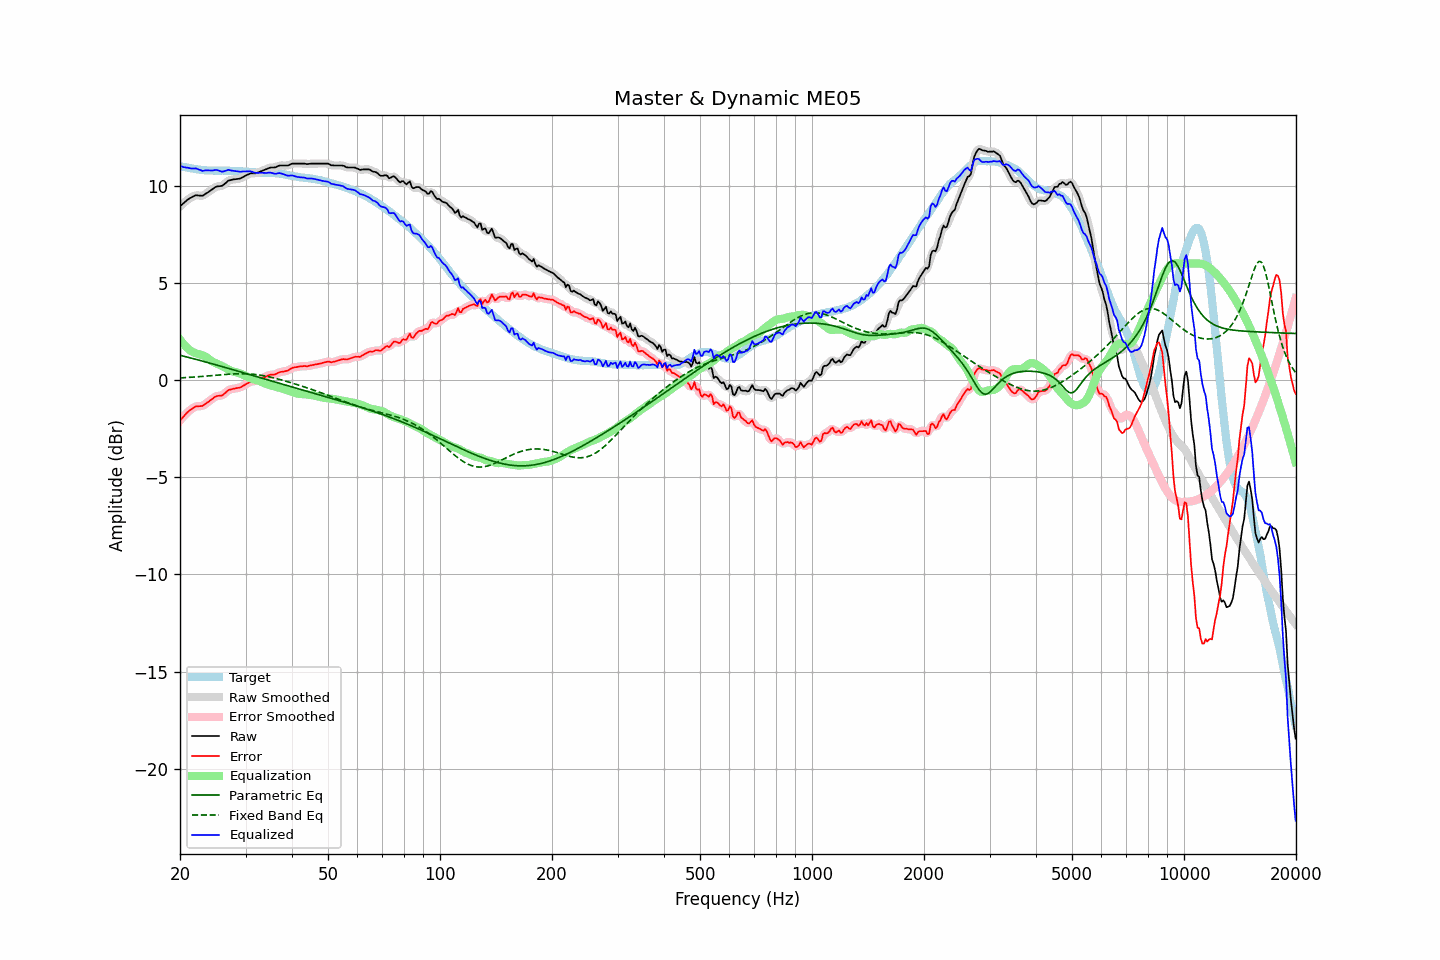

The file beside this chart, header and first rows:
frequency, raw, error, smoothed, error_smoothed, equalization, parametric_eq, fixed_band_eq, equalized_raw, equalized_smoothed, target
20.00, 8.94, -2.08, 8.94, -2.08, 2.09, 1.28, 0.12, 11.04, 11.03, 11.02
20.20, 9.02, -1.98, 9.02, -1.98, 1.98, 1.26, 0.12, 11.01, 11.00, 11.00
20.40, 9.09, -1.89, 9.10, -1.89, 1.88, 1.24, 0.13, 10.97, 10.98, 10.98
20.61, 9.17, -1.80, 9.17, -1.80, 1.79, 1.22, 0.13, 10.96, 10.96, 10.97
20.81, 9.24, -1.71, 9.24, -1.71, 1.70, 1.20, 0.14, 10.94, 10.94, 10.95
21.02, 9.31, -1.63, 9.31, -1.63, 1.62, 1.18, 0.14, 10.94, 10.93, 10.94
21.23, 9.36, -1.56, 9.36, -1.56, 1.56, 1.16, 0.15, 10.92, 10.92, 10.92
21.44, 9.40, -1.50, 9.41, -1.50, 1.50, 1.14, 0.15, 10.90, 10.91, 10.91
21.66, 9.45, -1.45, 9.45, -1.44, 1.45, 1.11, 0.16, 10.90, 10.90, 10.90
21.87, 9.49, -1.38, 9.49, -1.39, 1.41, 1.09, 0.16, 10.90, 10.90, 10.88
22.09, 9.52, -1.34, 9.51, -1.35, 1.38, 1.07, 0.17, 10.90, 10.89, 10.86
22.31, 9.51, -1.34, 9.52, -1.34, 1.36, 1.05, 0.18, 10.87, 10.87, 10.85
22.54, 9.50, -1.34, 9.50, -1.34, 1.33, 1.03, 0.18, 10.83, 10.84, 10.84
22.76, 9.50, -1.33, 9.49, -1.34, 1.31, 1.00, 0.19, 10.81, 10.80, 10.83
22.99, 9.49, -1.33, 9.51, -1.31, 1.28, 0.98, 0.20, 10.77, 10.79, 10.82
23.22, 9.54, -1.27, 9.54, -1.27, 1.25, 0.96, 0.20, 10.79, 10.79, 10.81
23.45, 9.60, -1.20, 9.59, -1.21, 1.20, 0.94, 0.21, 10.80, 10.79, 10.81
23.69, 9.65, -1.14, 9.65, -1.15, 1.15, 0.91, 0.22, 10.80, 10.80, 10.80
23.92, 9.70, -1.09, 9.71, -1.09, 1.09, 0.89, 0.22, 10.79, 10.80, 10.79
24.16, 9.76, -1.03, 9.76, -1.03, 1.03, 0.87, 0.23, 10.79, 10.79, 10.79
24.40, 9.82, -0.97, 9.82, -0.97, 0.97, 0.85, 0.24, 10.79, 10.80, 10.79
24.65, 9.88, -0.91, 9.89, -0.90, 0.92, 0.82, 0.25, 10.81, 10.81, 10.79
24.89, 9.94, -0.85, 9.93, -0.85, 0.88, 0.80, 0.25, 10.83, 10.82, 10.79
25.14, 9.97, -0.81, 9.97, -0.82, 0.85, 0.78, 0.26, 10.82, 10.82, 10.79
25.39, 9.98, -0.80, 9.98, -0.80, 0.81, 0.75, 0.27, 10.79, 10.79, 10.78
25.65, 9.99, -0.79, 9.99, -0.80, 0.77, 0.73, 0.27, 10.77, 10.76, 10.78
25.91, 10.00, -0.79, 10.01, -0.78, 0.73, 0.71, 0.28, 10.73, 10.75, 10.79
26.16, 10.05, -0.74, 10.05, -0.73, 0.69, 0.68, 0.29, 10.75, 10.75, 10.79
26.43, 10.12, -0.67, 10.12, -0.67, 0.65, 0.66, 0.29, 10.77, 10.77, 10.79
26.69, 10.19, -0.59, 10.20, -0.59, 0.60, 0.63, 0.30, 10.80, 10.80, 10.79
26.96, 10.27, -0.51, 10.25, -0.53, 0.56, 0.61, 0.31, 10.83, 10.81, 10.78
27.23, 10.29, -0.49, 10.29, -0.49, 0.52, 0.59, 0.31, 10.81, 10.81, 10.78
27.50, 10.31, -0.47, 10.32, -0.46, 0.48, 0.56, 0.32, 10.79, 10.80, 10.78
27.77, 10.33, -0.44, 10.33, -0.45, 0.45, 0.54, 0.32, 10.78, 10.78, 10.78
28.05, 10.34, -0.43, 10.34, -0.43, 0.43, 0.52, 0.33, 10.77, 10.77, 10.77
28.33, 10.35, -0.41, 10.35, -0.41, 0.41, 0.49, 0.33, 10.76, 10.76, 10.76
28.62, 10.36, -0.40, 10.36, -0.40, 0.39, 0.47, 0.33, 10.75, 10.75, 10.76
28.90, 10.37, -0.38, 10.38, -0.38, 0.36, 0.44, 0.33, 10.73, 10.74, 10.76
29.19, 10.40, -0.35, 10.41, -0.35, 0.33, 0.42, 0.33, 10.73, 10.74, 10.75
29.48, 10.45, -0.30, 10.45, -0.30, 0.29, 0.39, 0.33, 10.74, 10.74, 10.75
29.78, 10.49, -0.25, 10.49, -0.25, 0.25, 0.37, 0.33, 10.74, 10.74, 10.75
30.08, 10.54, -0.20, 10.54, -0.20, 0.21, 0.35, 0.33, 10.75, 10.75, 10.74
30.38, 10.58, -0.16, 10.58, -0.16, 0.17, 0.32, 0.33, 10.75, 10.75, 10.74
30.68, 10.61, -0.11, 10.62, -0.11, 0.13, 0.30, 0.32, 10.74, 10.75, 10.73
30.99, 10.65, -0.07, 10.64, -0.08, 0.10, 0.27, 0.32, 10.75, 10.74, 10.72
31.30, 10.65, -0.06, 10.65, -0.06, 0.07, 0.25, 0.31, 10.72, 10.72, 10.71
31.61, 10.65, -0.05, 10.65, -0.05, 0.04, 0.22, 0.30, 10.70, 10.70, 10.70
31.93, 10.65, -0.05, 10.66, -0.04, 0.02, 0.20, 0.29, 10.67, 10.68, 10.70
32.24, 10.67, -0.01, 10.68, -0.01, -0.01, 0.18, 0.28, 10.67, 10.67, 10.69
32.57, 10.71, 0.03, 10.71, 0.02, -0.03, 0.15, 0.27, 10.68, 10.67, 10.68
32.89, 10.74, 0.06, 10.74, 0.07, -0.06, 0.13, 0.26, 10.68, 10.68, 10.68
33.22, 10.77, 0.10, 10.78, 0.10, -0.10, 0.10, 0.25, 10.67, 10.68, 10.67
33.55, 10.81, 0.14, 10.81, 0.14, -0.14, 0.08, 0.23, 10.68, 10.67, 10.67
33.89, 10.84, 0.17, 10.84, 0.17, -0.17, 0.05, 0.22, 10.67, 10.67, 10.67
34.23, 10.87, 0.20, 10.88, 0.21, -0.20, 0.03, 0.20, 10.67, 10.67, 10.67
34.57, 10.91, 0.25, 10.91, 0.24, -0.23, 0.01, 0.18, 10.68, 10.68, 10.66
34.92, 10.94, 0.28, 10.94, 0.27, -0.26, -0.02, 0.16, 10.69, 10.68, 10.67
35.27, 10.95, 0.29, 10.95, 0.28, -0.28, -0.04, 0.14, 10.67, 10.67, 10.66
35.62, 10.95, 0.29, 10.95, 0.29, -0.30, -0.07, 0.13, 10.65, 10.65, 10.66
35.97, 10.95, 0.29, 10.96, 0.30, -0.33, -0.09, 0.10, 10.62, 10.63, 10.66
... 635 more rows
